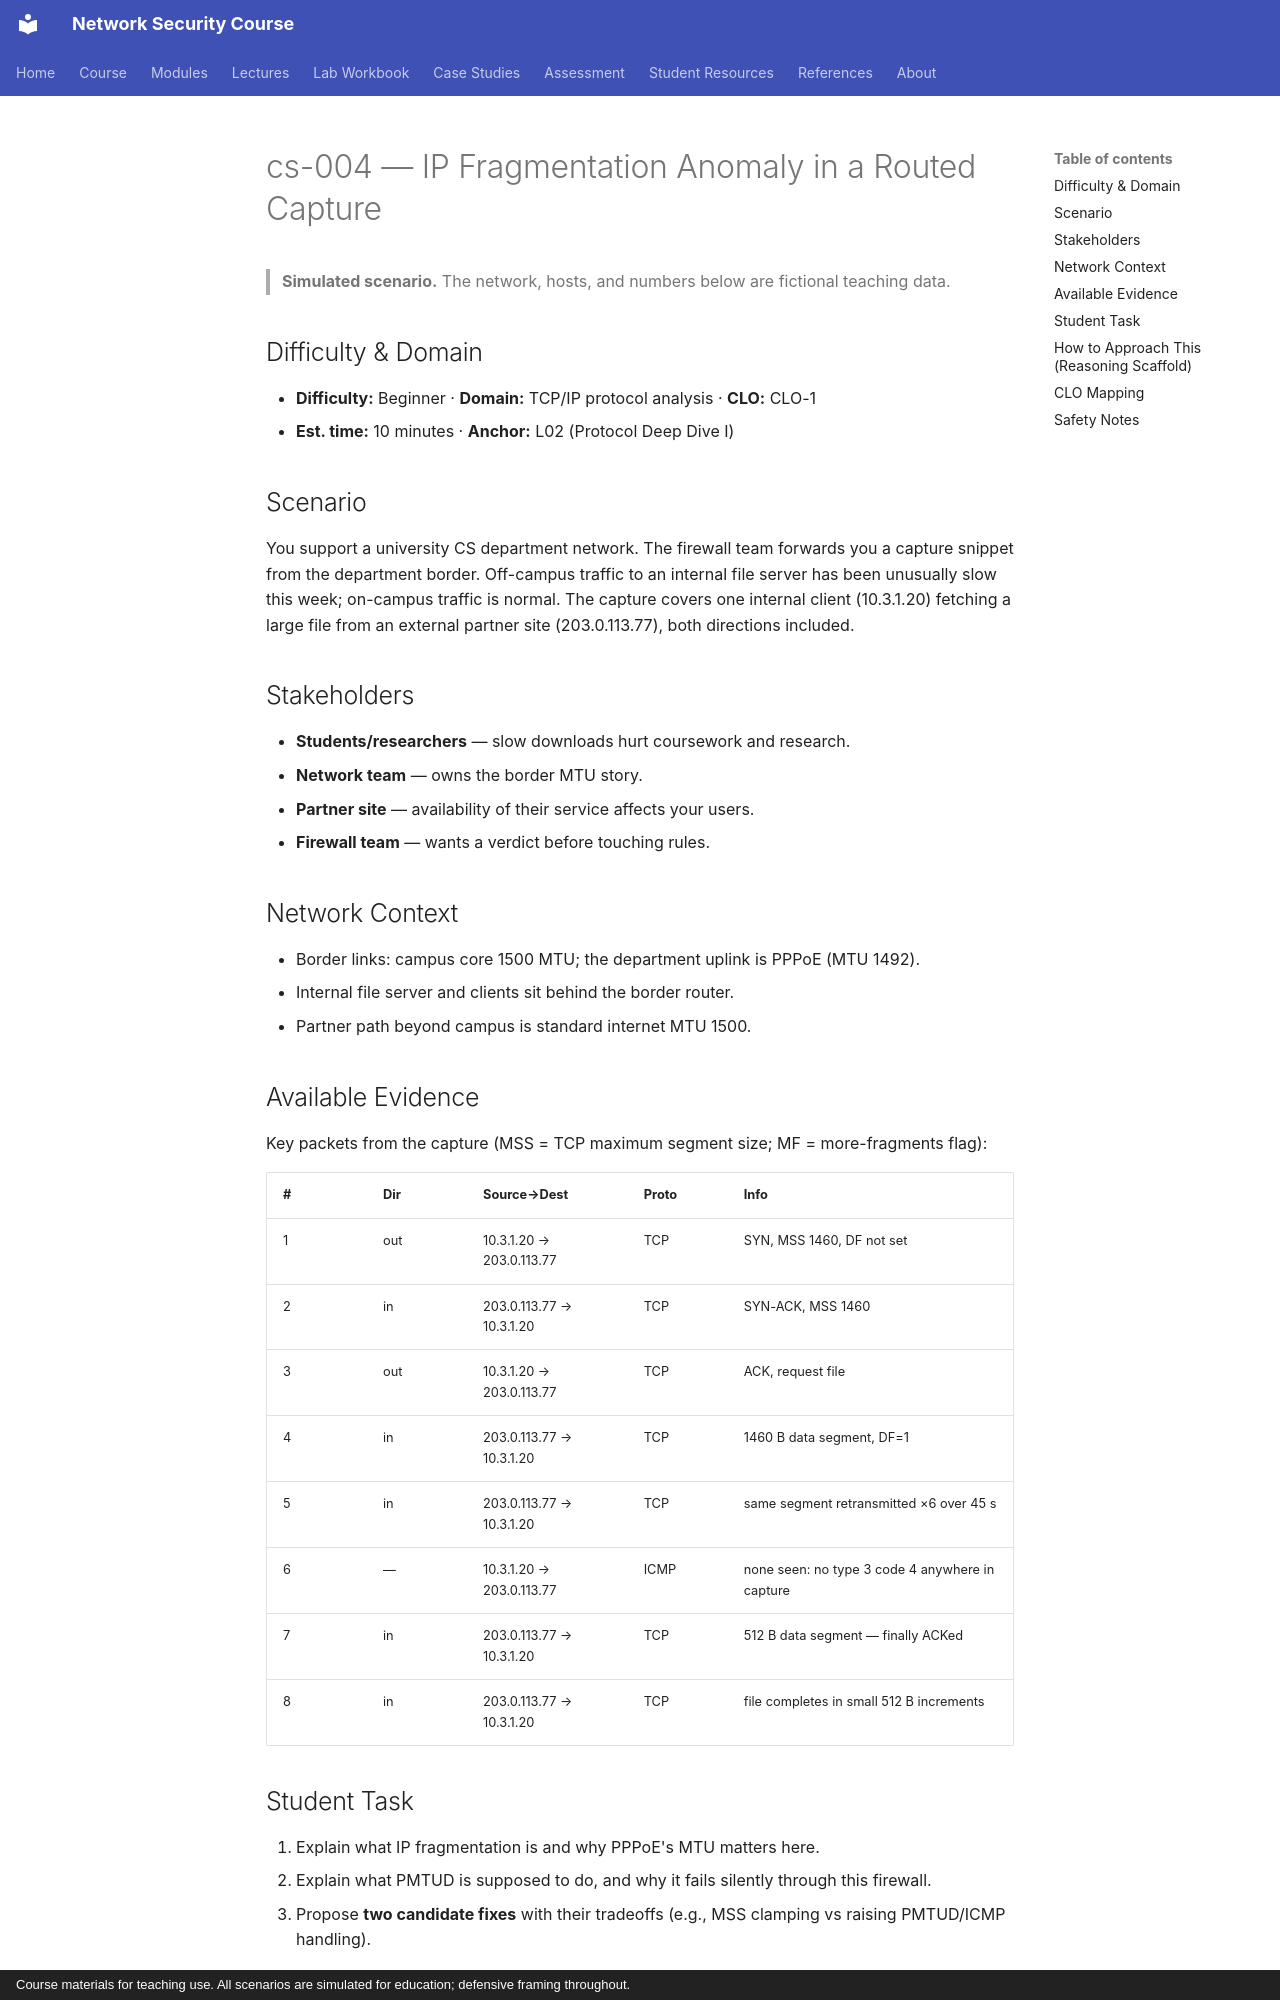

repository: nadeem-majeedch/Network-Security-Course · page: cases/cs-004-fragmentation-anomaly/index.html · generator: mkdocs · copyright: Course materials for teaching use. All scenarios are simulated for education; defensive framing throughout.

# cs-004 — IP Fragmentation Anomaly in a Routed Capture

> **Simulated scenario.** The network, hosts, and numbers below are fictional
> teaching data.

## Difficulty & Domain

- **Difficulty:** Beginner · **Domain:** TCP/IP protocol analysis · **CLO:** CLO-1
- **Est. time:** 10 minutes · **Anchor:** L02 (Protocol Deep Dive I)

## Scenario

You support a university CS department network. The firewall team forwards you
a capture snippet from the department border. Off-campus traffic to an internal
file server has been unusually slow this week; on-campus traffic is normal.
The capture covers one internal client (10.3.1.20) fetching a large file from
an external partner site (203.0.113.77), both directions included.

## Stakeholders

- **Students/researchers** — slow downloads hurt coursework and research.
- **Network team** — owns the border MTU story.
- **Partner site** — availability of their service affects your users.
- **Firewall team** — wants a verdict before touching rules.

## Network Context

- Border links: campus core 1500 MTU; the department uplink is PPPoE (MTU 1492).
- Internal file server and clients sit behind the border router.
- Partner path beyond campus is standard internet MTU 1500.

## Available Evidence

Key packets from the capture (MSS = TCP maximum segment size; MF = more-fragments flag):

| # | Dir | Source→Dest | Proto | Info |
|---|---|---|---|---|
| 1 | out | 10.3.1.20 → 203.0.113.77 | TCP | SYN, MSS 1460, DF not set |
| 2 | in | 203.0.113.77 → 10.3.1.20 | TCP | SYN-ACK, MSS 1460 |
| 3 | out | 10.3.1.20 → 203.0.113.77 | TCP | ACK, request file |
| 4 | in | 203.0.113.77 → 10.3.1.20 | TCP | 1460 B data segment, DF=1 |
| 5 | in | 203.0.113.77 → 10.3.1.20 | TCP | same segment retransmitted ×6 over 45 s |
| 6 | — | 10.3.1.20 → 203.0.113.77 | ICMP | none seen: no type 3 code 4 anywhere in capture |
| 7 | in | 203.0.113.77 → 10.3.1.20 | TCP | 512 B data segment — finally ACKed |
| 8 | in | 203.0.113.77 → 10.3.1.20 | TCP | file completes in small 512 B increments |
